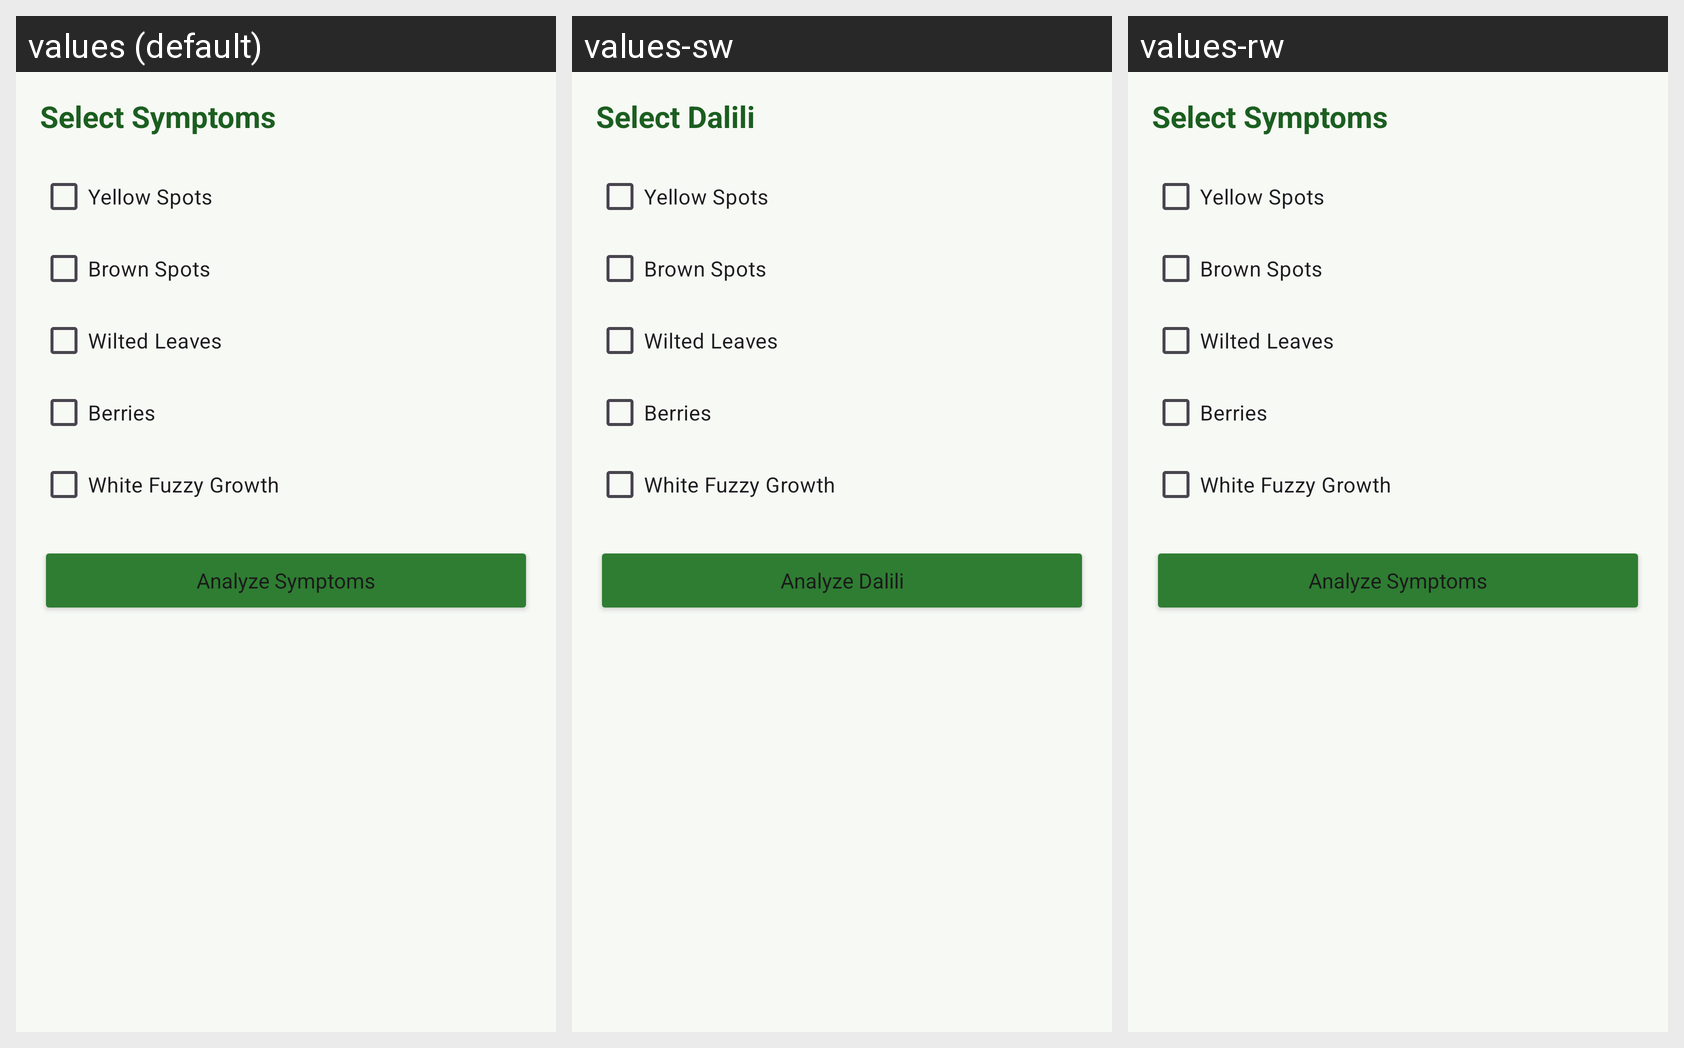

Strings drawn on this Android screen and how each of the app's shown locales translates them:
Android screen res/layout/activity_symptom_selection.xml rendered under 3 locales, left to right: values (default), values-sw, values-rw. Device: Nexus 5 (rendered at 1080×1920; each locale shown at half size, 540×960, under a caption strip naming it); theme Theme.CoffeeDiseasesDetection.
Strings drawn on this screen, with the default value and each locale's value (text and hints the layout hard-codes, and strings that could not be matched under every locale, appear in the picture but are not listed):

select_symptoms
  values: Select Symptoms
  values-sw: Select Dalili
  values-rw: Select Symptoms  [not translated; the default value is used]

symptom_yellow_spots
  values: Yellow Spots
  values-sw: Yellow Spots
  values-rw: Yellow Spots  [not translated; the default value is used]

symptom_brown_spots
  values: Brown Spots
  values-sw: Brown Spots
  values-rw: Brown Spots  [not translated; the default value is used]

symptom_wilted_leaves
  values: Wilted Leaves
  values-sw: Wilted Leaves
  values-rw: Wilted Leaves  [not translated; the default value is used]

symptom_rotting_berries
  values: Berries
  values-sw: Berries
  values-rw: Berries  [not translated; the default value is used]

symptom_white_fuzzy
  values: White Fuzzy Growth
  values-sw: White Fuzzy Growth
  values-rw: White Fuzzy Growth  [not translated; the default value is used]

analyze_symptoms
  values: Analyze Symptoms
  values-sw: Analyze Dalili
  values-rw: Analyze Symptoms  [not translated; the default value is used]
